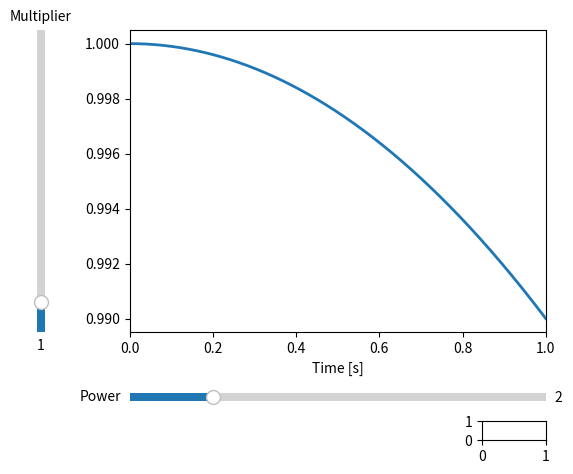

The script that saved this image:
import numpy as np
import matplotlib.pyplot as plt
from matplotlib.widgets import Slider

r = 10

# The parametrized function to be plotted
def f(t, amplitude, frequency):
    return 1 - ((t / (r * amplitude)) ** frequency)

t = np.linspace(0, 1, 1000)

# Define initial parameters
init_amplitude = 1
init_frequency = 2

# Create the figure and the line that we will manipulate
fig, ax = plt.subplots()
line, = plt.plot(t, f(t, init_amplitude, init_frequency), lw=2)
ax.set_xlabel('Time [s]')

axcolor = 'lightgoldenrodyellow'
ax.margins(x=0)

# adjust the main plot to make room for the sliders
plt.subplots_adjust(left=0.25, bottom=0.25)

# Make a horizontal slider to control the frequency.
axfreq = plt.axes([0.25, 0.1, 0.65, 0.03], facecolor=axcolor)
freq_slider = Slider(
    ax=axfreq,
    label='Power',
    valmin=0,
    valmax=r,
    valinit=init_frequency,
)

# Make a vertically oriented slider to control the amplitude
axamp = plt.axes([0.1, 0.25, 0.0225, 0.63], facecolor=axcolor)
amp_slider = Slider(
    ax=axamp,
    label="Multiplier",
    valmin=0,
    valmax=r,
    valinit=init_amplitude,
    orientation="vertical"
)


# The function to be called anytime a slider's value changes
def update(val):
    line.set_ydata(f(t, amp_slider.val, freq_slider.val))
    fig.canvas.draw_idle()


# register the update function with each slider
freq_slider.on_changed(update)
amp_slider.on_changed(update)

# Create a `matplotlib.widgets.Button` to reset the sliders to initial values.
resetax = plt.axes([0.8, 0.025, 0.1, 0.04])

plt.show()
